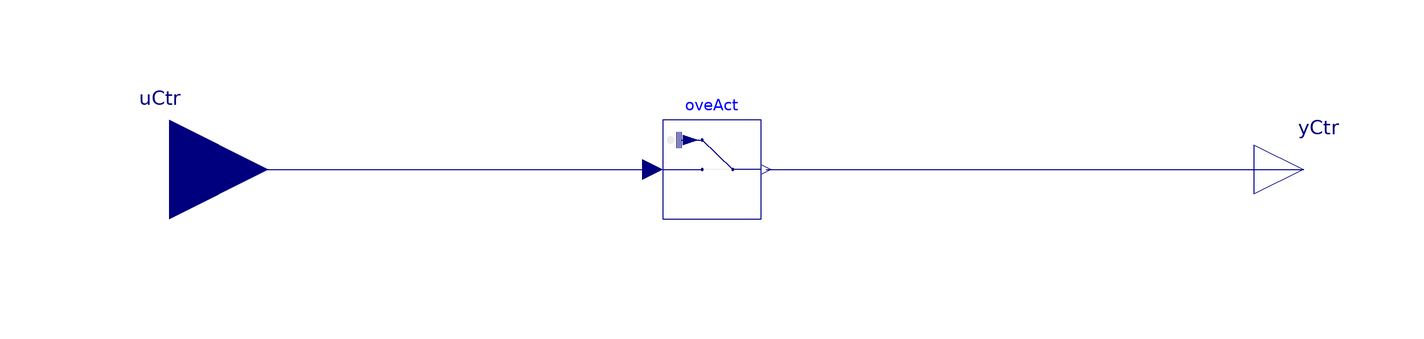

Above is the diagram view of the following Modelica model: its components placed by their Placement annotations and its connect equations drawn as lines.

model CtrReaBloNested
  Buildings.Controls.OBC.CDL.Interfaces.RealInput uCtr "Input for control"
    annotation (Placement(transformation(extent={{-140,-10},{-100,30}}),
        iconTransformation(extent={{-140,-20},{-100,20}})));
  parameter String descriptionCtr="Heater thermal power of north zone"
    "Description of the signal being overwritten";
  parameter Real Pnom = 10000 "HVAC nominal power";
  Buildings.Utilities.IO.SignalExchange.Overwrite oveAct(u(
      unit="W",
      min=-Pnom,
      max=Pnom), description=descriptionCtr)
    "Overwrite the heating power of zone"
    annotation (Placement(transformation(extent={{-20,0},{0,20}})));
  Modelica.Blocks.Interfaces.RealOutput yCtr(unit="W") "Control output"
    annotation (Placement(transformation(extent={{100,0},{120,20}}),
        iconTransformation(extent={{100,-10},{120,10}})));
equation
  connect(uCtr, oveAct.u)
    annotation (Line(points={{-120,10},{-22,10}}, color={0,0,127}));
  connect(oveAct.y, yCtr)
    annotation (Line(points={{1,10},{110,10}}, color={0,0,127}));
  annotation (Icon(coordinateSystem(preserveAspectRatio=false), graphics={
        Rectangle(
          extent={{-100,-100},{100,100}},
          lineColor={0,0,127},
          fillColor={255,255,255},
          fillPattern=FillPattern.Solid),
                                        Text(
        extent={{-156,140},{144,100}},
        textString="%name",
        textColor={0,0,255})}),                                  Diagram(
        coordinateSystem(preserveAspectRatio=false)),
    Documentation(info="<html>
<p>
This submodel passes a control signal through one
<a href=\\\"modelica://Buildings.Utilities.IO.SignalExchange.Overwrite\\\">
Buildings.Utilities.IO.SignalExchange.Overwrite</a> block,
<code>oveAct</code>, to its output <code>yCtr</code>.
The block's input has unit W and bounds of -10000 W and 10000 W.
Its <code>description</code> is bound to the model parameter
<code>descriptionCtr</code>.
</p>
<p>
When this submodel is instantiated as an array, each element contains
its own overwrite block. For example, an instance in
<code>CtrReaBlo</code> has a path such as
<code>ctrReaBloNested[1].oveAct</code>. This tests parsing of
signal-exchange blocks inside an array of submodels.
</p>
</html>", revisions="<html>
<li>
October 6th, 2026, by Ettore Zanetti:<br/>
Update test case to demonstrate array use
This is for <a href=https://github.com/ibpsa/project1-boptest/issues/190>
BOPTEST issue #190</a>.
</li>
</html>"));
end CtrReaBloNested;